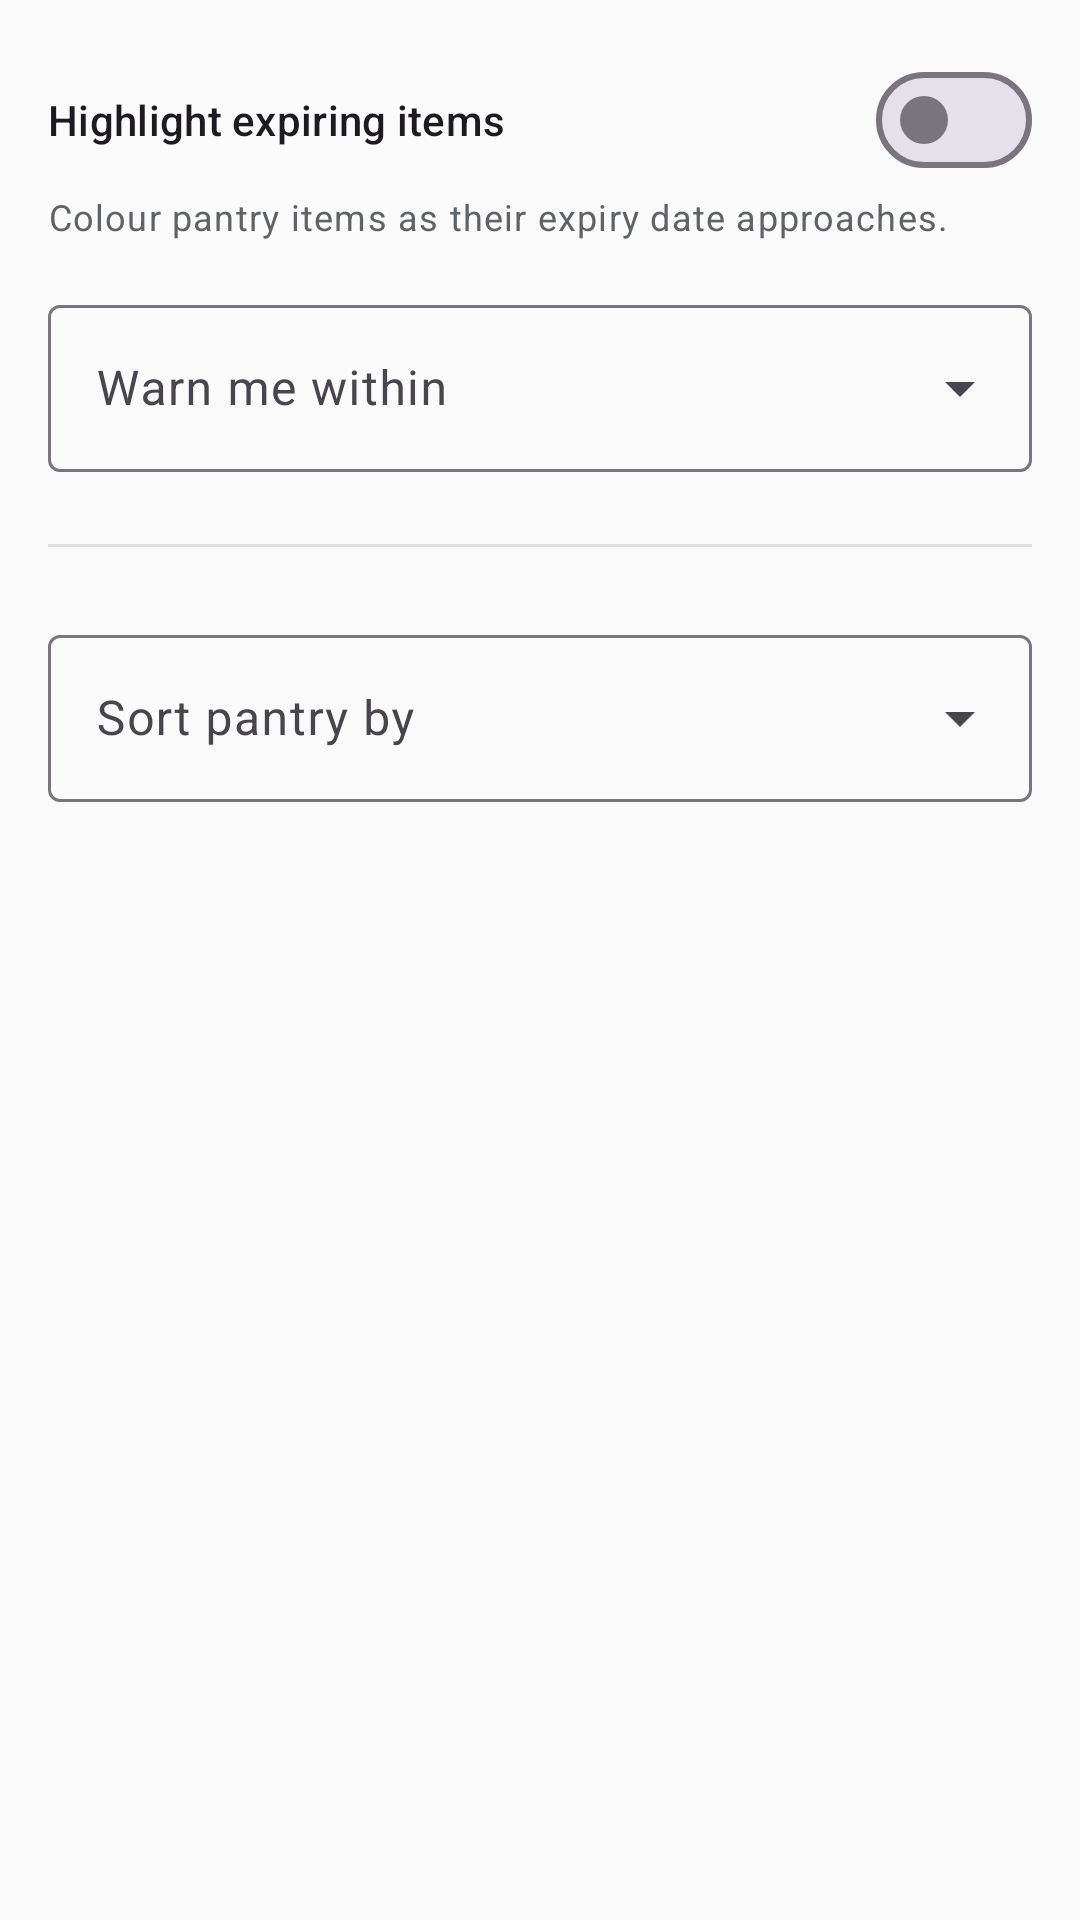

This screen was rendered from an Android layout file. Write that file and the resources it references.
<!-- AndroidManifest.xml: application theme Theme.SmartPantryManager -->
<!-- res/layout/fragment_settings.xml -->
<?xml version="1.0" encoding="utf-8"?>
<ScrollView xmlns:android="http://schemas.android.com/apk/res/android"
    xmlns:app="http://schemas.android.com/apk/res-auto"
    xmlns:tools="http://schemas.android.com/tools"
    android:layout_width="match_parent"
    android:layout_height="match_parent"
    tools:context=".ui.SettingsFragment">

    <LinearLayout
        android:layout_width="match_parent"
        android:layout_height="wrap_content"
        android:orientation="vertical"
        android:padding="16dp">

        <com.google.android.material.materialswitch.MaterialSwitch
            android:id="@+id/switch_highlight_expiring"
            android:layout_width="match_parent"
            android:layout_height="wrap_content"
            android:minHeight="48dp"
            android:text="@string/settings_highlight_title"
            android:textAppearance="?attr/textAppearanceTitleSmall" />

        <TextView
            android:layout_width="match_parent"
            android:layout_height="wrap_content"
            android:text="@string/settings_highlight_summary"
            android:textAppearance="?attr/textAppearanceBodySmall"
            android:textColor="?android:attr/textColorSecondary" />

        <com.google.android.material.textfield.TextInputLayout
            android:id="@+id/layout_expiry_window"
            style="@style/Widget.Material3.TextInputLayout.OutlinedBox.ExposedDropdownMenu"
            android:layout_width="match_parent"
            android:layout_height="wrap_content"
            android:layout_marginTop="16dp"
            android:hint="@string/settings_window_label">

            <com.google.android.material.textfield.MaterialAutoCompleteTextView
                android:id="@+id/input_expiry_window"
                android:layout_width="match_parent"
                android:layout_height="wrap_content"
                android:inputType="none"
                app:simpleItems="@array/expiry_windows" />

        </com.google.android.material.textfield.TextInputLayout>

        <View
            android:layout_width="match_parent"
            android:layout_height="1dp"
            android:layout_marginTop="24dp"
            android:background="@color/divider" />

        <com.google.android.material.textfield.TextInputLayout
            android:id="@+id/layout_sort_order"
            style="@style/Widget.Material3.TextInputLayout.OutlinedBox.ExposedDropdownMenu"
            android:layout_width="match_parent"
            android:layout_height="wrap_content"
            android:layout_marginTop="24dp"
            android:hint="@string/settings_sort_label">

            <com.google.android.material.textfield.MaterialAutoCompleteTextView
                android:id="@+id/input_sort_order"
                android:layout_width="match_parent"
                android:layout_height="wrap_content"
                android:inputType="none"
                app:simpleItems="@array/sort_orders" />

        </com.google.android.material.textfield.TextInputLayout>

    </LinearLayout>

</ScrollView>
<!-- resources referenced by this layout -->
<resources>
  <string-array name="expiry_windows">
          <item>3 days</item>
          <item>7 days</item>
          <item>14 days</item>
      </string-array>
  <string-array name="sort_orders">
          <item>Name</item>
          <item>Expiry date</item>
      </string-array>
  <color name="divider">#FFE0E0E0</color>
  <string name="settings_highlight_summary">Colour pantry items as their expiry date approaches.</string>
  <string name="settings_highlight_title">Highlight expiring items</string>
  <string name="settings_sort_label">Sort pantry by</string>
  <string name="settings_window_label">Warn me within</string>
  <style name="Theme.SmartPantryManager" parent="Base.Theme.SmartPantryManager" />
  <style name="Base.Theme.SmartPantryManager" parent="Theme.Material3.DayNight.NoActionBar">
          <item name="colorPrimary">@color/green_primary</item>
          <item name="colorOnPrimary">@color/white</item>
          <item name="colorPrimaryContainer">@color/green_surface</item>
          <item name="colorOnPrimaryContainer">@color/green_primary_dark</item>
          <item name="colorSecondary">@color/status_expiring</item>
          <item name="colorOnSecondary">@color/black</item>
          <item name="colorError">@color/status_expired</item>
          <item name="android:colorBackground">@color/surface_light</item>
          <item name="android:textColorPrimary">@color/text_primary</item>
          <item name="android:textColorSecondary">@color/text_secondary</item>
      </style>
  <color name="green_primary">#FF2E7D32</color>
  <color name="white">#FFFFFFFF</color>
  <color name="green_surface">#FFE8F5E9</color>
  <color name="green_primary_dark">#FF1B5E20</color>
  <color name="status_expiring">#FFF9A825</color>
  <color name="black">#FF000000</color>
  <color name="status_expired">#FFC62828</color>
  <color name="surface_light">#FFFAFAFA</color>
  <color name="text_primary">#FF1C1B1F</color>
  <color name="text_secondary">#FF5F6368</color>
</resources>
